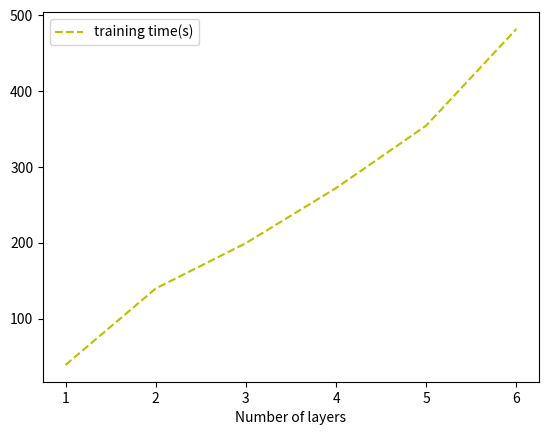

Reproduce this figure in Python.
import matplotlib.pyplot as plt

x = [1, 2, 3, 4, 5, 6]
y_pre = [0.97215, 0.97784, 0.97946, 0.97733, 0.97730, 0.97676]
y_re = [0.97201, 0.97785, 0.97941, 0.97725, 0.97727, 0.97674]
y_f1 = [0.97189, 0.97784, 0.97945, 0.97729, 0.97729, 0.97675]
y_time = [38.891, 139.702, 199.553, 272.262, 354.704, 482.176]


# l1=plt.plot(x,y_pre,'r--',label='precision')
# l2=plt.plot(x,y_re,'g--',label='recall')
# l3=plt.plot(x,y_f1,'b--',label='f1-score')
l4=plt.plot(x,y_time,'y--',label='training time(s)')


# plt.plot(x,y_pre,'ro-',x,y_re,'g+-',x,y_f1,'b^-',x,y_time,'y*-')
# plt.plot(x,y_pre,'ro-',x,y_re,'g+-',x,y_f1,'b^-')
plt.xlabel('Number of layers')

plt.legend()
plt.show()
